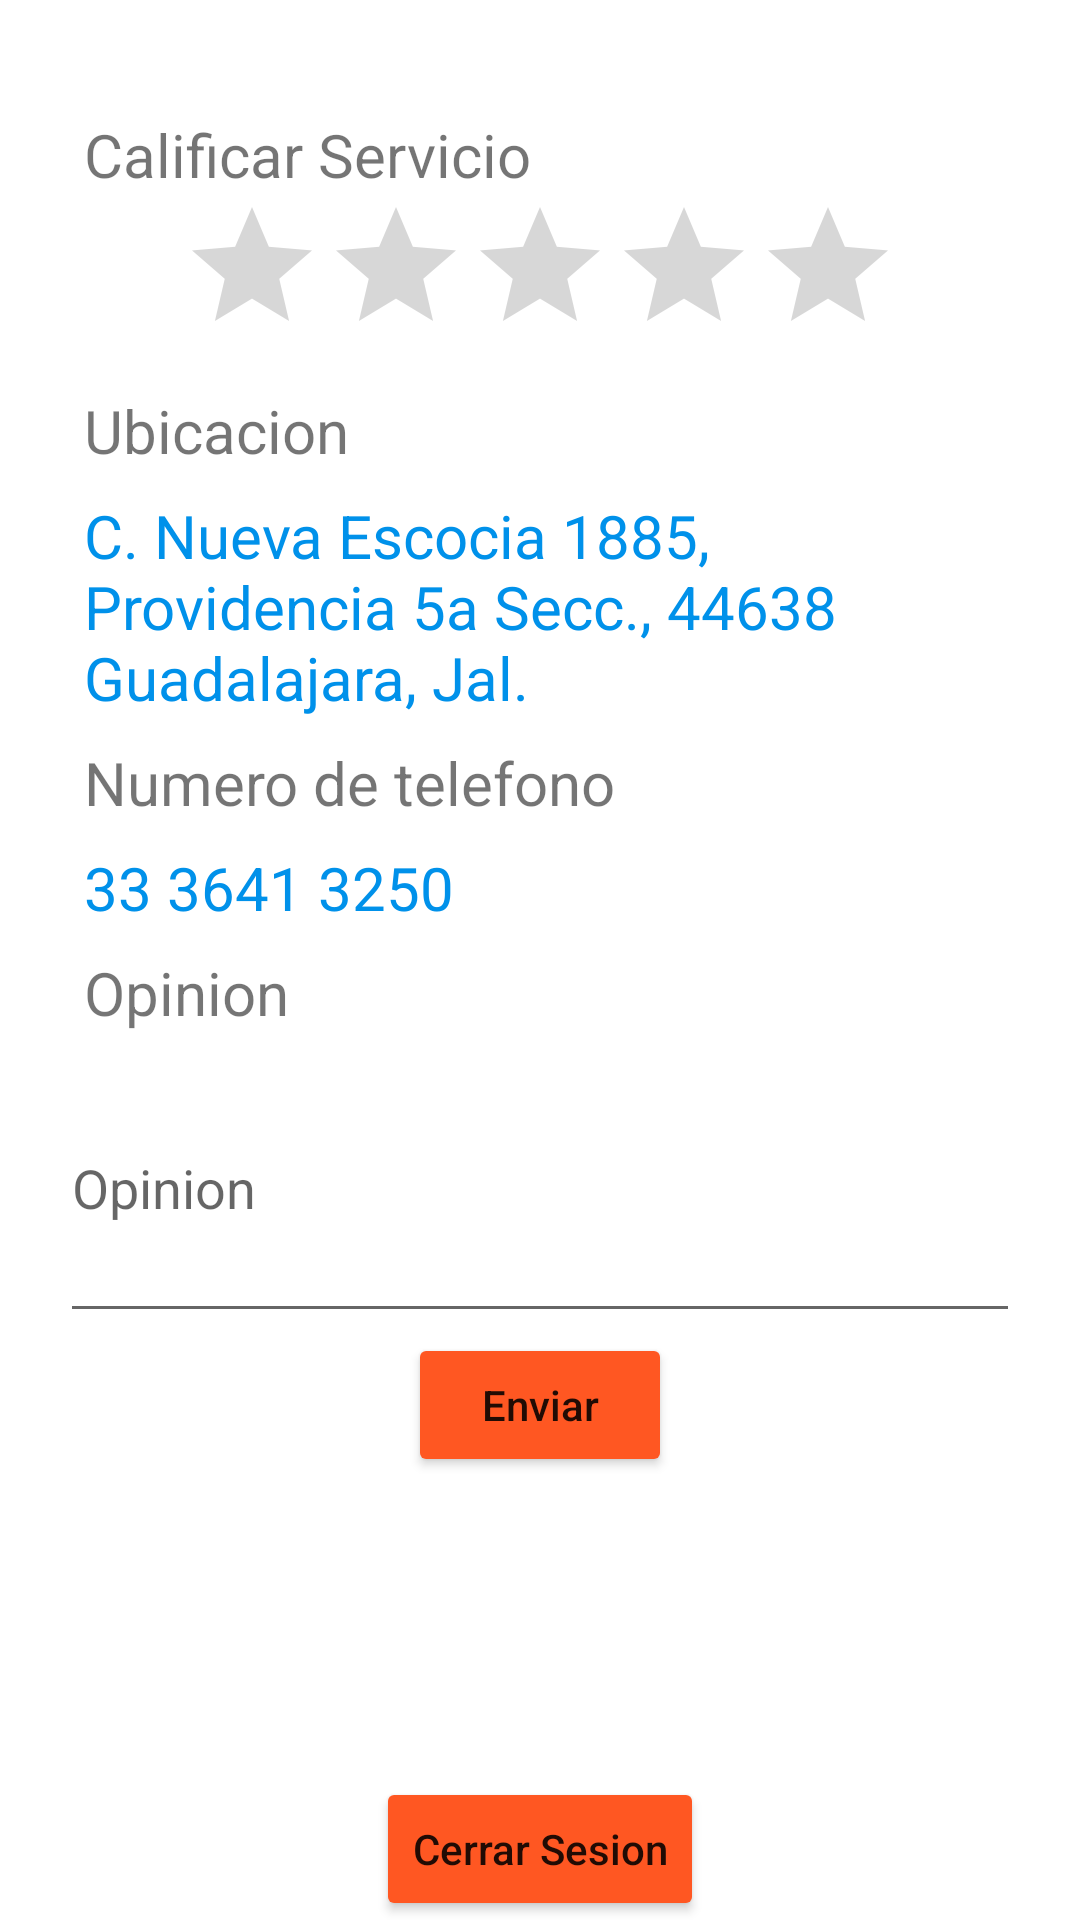

The Android layout XML behind this screen, and the referenced resources:
<!-- AndroidManifest.xml: application theme Theme.ProyectoFinal -->
<!-- res/layout/fragment_notifications.xml -->
<?xml version="1.0" encoding="utf-8"?>
<androidx.constraintlayout.widget.ConstraintLayout xmlns:android="http://schemas.android.com/apk/res/android"
    xmlns:app="http://schemas.android.com/apk/res-auto"
    xmlns:tools="http://schemas.android.com/tools"
    android:layout_width="match_parent"
    android:layout_height="match_parent"
    tools:context=".ui.notifications.NotificationsFragment">

    <LinearLayout
        android:layout_width="match_parent"
        android:layout_height="wrap_content"
        app:layout_constraintTop_toTopOf="parent"
        app:layout_constraintLeft_toLeftOf="parent"
        app:layout_constraintRight_toRightOf="parent"
        android:orientation="vertical"
        android:gravity="center"
        android:layout_marginTop="30dp"
        android:layout_marginLeft="20dp"
        android:layout_marginRight="20dp"
        >

        <TextView
            android:layout_width="match_parent"
            android:layout_height="wrap_content"
            android:layout_marginStart="8dp"
            android:layout_marginTop="8dp"
            android:layout_marginEnd="8dp"
            android:textSize="20sp"
            android:text="@string/calificarServicio"
            />

        <RatingBar
            android:id="@+id/ratingBar"
            android:layout_width="wrap_content"
            android:layout_height="wrap_content"
            android:numStars="5"
            />

        <TextView
            android:layout_width="match_parent"
            android:layout_height="wrap_content"
            android:layout_marginStart="8dp"
            android:layout_marginTop="8dp"
            android:layout_marginEnd="8dp"
            android:textSize="20sp"
            android:text="@string/ubicacion"
            />

        <TextView
            android:layout_width="match_parent"
            android:layout_height="wrap_content"
            android:layout_marginStart="8dp"
            android:layout_marginTop="8dp"
            android:layout_marginEnd="8dp"
            android:textSize="20sp"
            android:text="@string/Direccion"
            android:textColor="#0091EA"
            />

        <TextView
            android:layout_width="match_parent"
            android:layout_height="wrap_content"
            android:layout_marginStart="8dp"
            android:layout_marginTop="8dp"
            android:layout_marginEnd="8dp"
            android:textSize="20sp"
            android:text="@string/numeroTelefono"
            />

        <TextView
            android:layout_width="match_parent"
            android:layout_height="wrap_content"
            android:layout_marginStart="8dp"
            android:layout_marginTop="8dp"
            android:layout_marginEnd="8dp"
            android:textSize="20sp"
            android:text="@string/numero"
            android:textColor="#0091EA"
            />

        <TextView
            android:layout_width="match_parent"
            android:layout_height="wrap_content"
            android:layout_marginStart="8dp"
            android:layout_marginTop="8dp"
            android:layout_marginEnd="8dp"
            android:textSize="20sp"
            android:text="@string/opinion"
            />

        <EditText
            android:id="@+id/opinionEditText"
            android:layout_width="match_parent"
            android:layout_height="100dp"
            android:hint="@string/opinion"
            />

        <Button
            android:id="@+id/enviarButton"
            android:layout_width="wrap_content"
            android:layout_height="wrap_content"
            android:text="@string/Enviar"
            android:textAllCaps="false"
            android:backgroundTint="#FF5722"
            />

        <Button
            android:id="@+id/cerrarSesionButton"
            android:layout_width="wrap_content"
            android:layout_height="wrap_content"
            android:text="@string/CerrarSesion"
            android:textAllCaps="false"
            android:layout_marginTop="100dp"
            android:backgroundTint="#FF5722"
            />
    </LinearLayout>
</androidx.constraintlayout.widget.ConstraintLayout>
<!-- resources referenced by this layout -->
<resources>
  <string name="CerrarSesion">Cerrar Sesion</string>
  <string name="Direccion">C. Nueva Escocia 1885, Providencia 5a Secc., 44638 Guadalajara, Jal.</string>
  <string name="Enviar">Enviar</string>
  <string name="calificarServicio">Calificar Servicio</string>
  <string name="numero">33 3641 3250</string>
  <string name="numeroTelefono">Numero de telefono</string>
  <string name="opinion">Opinion</string>
  <string name="ubicacion">Ubicacion</string>
  <style name="Theme.ProyectoFinal" parent="Theme.MaterialComponents.DayNight.DarkActionBar">
          
          <item name="colorPrimary">#FF5722</item>
          <item name="colorPrimaryVariant">#FF5722</item>
          <item name="colorOnPrimary">@color/white</item>
          
          <item name="colorSecondary">@color/teal_200</item>
          <item name="colorSecondaryVariant">@color/teal_700</item>
          <item name="colorOnSecondary">@color/black</item>
          
          <item name="android:statusBarColor">?attr/colorPrimaryVariant</item>
          
      </style>
  <!-- not gathered from this repository: default colours our renderer supplied (Android Studio template values) -->
  <color name="teal_200">#FF03DAC5</color>
  <color name="teal_700">#FF018786</color>
  <color name="black">#FF000000</color>
  <color name="white">#FFFFFFFF</color>
</resources>
